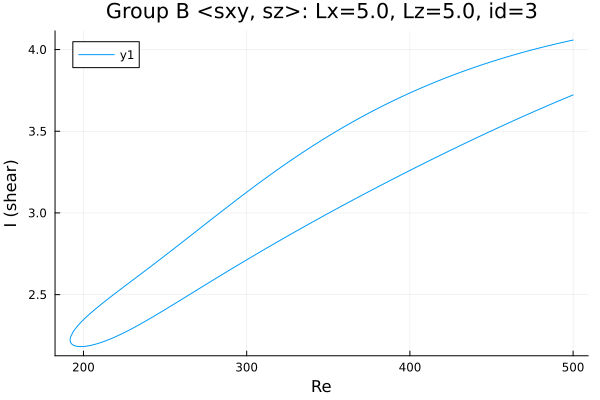

The table this chart was drawn from, first rows:
Re, shear
500.0, 3.722
499.8, 3.721
498.3, 3.715
496.9, 3.71
495.5, 3.704
494.1, 3.698
492.7, 3.692
491.3, 3.686
489.9, 3.68
488.4, 3.674
487, 3.668
485.6, 3.662
484.2, 3.656
482.8, 3.65
481.4, 3.643
480, 3.637
478.5, 3.631
477.1, 3.625
475.7, 3.619
474.3, 3.613
472.9, 3.606
471.5, 3.6
470.1, 3.594
468.6, 3.587
467.2, 3.581
465.8, 3.575
464.4, 3.568
463, 3.562
461.6, 3.556
460.2, 3.549
458.7, 3.543
457.3, 3.536
455.9, 3.53
454.5, 3.523
453.1, 3.517
451.7, 3.51
450.3, 3.504
448.8, 3.497
447.6, 3.491
446.1, 3.485
444.7, 3.478
443.3, 3.471
441.9, 3.465
440.5, 3.458
439.1, 3.451
437.7, 3.445
436.2, 3.438
434.8, 3.431
433.4, 3.424
432, 3.418
430.6, 3.411
429.2, 3.404
427.8, 3.397
426.3, 3.39
424.9, 3.384
423.5, 3.377
422.1, 3.37
420.7, 3.363
419.3, 3.356
417.9, 3.349
... 450 more rows
